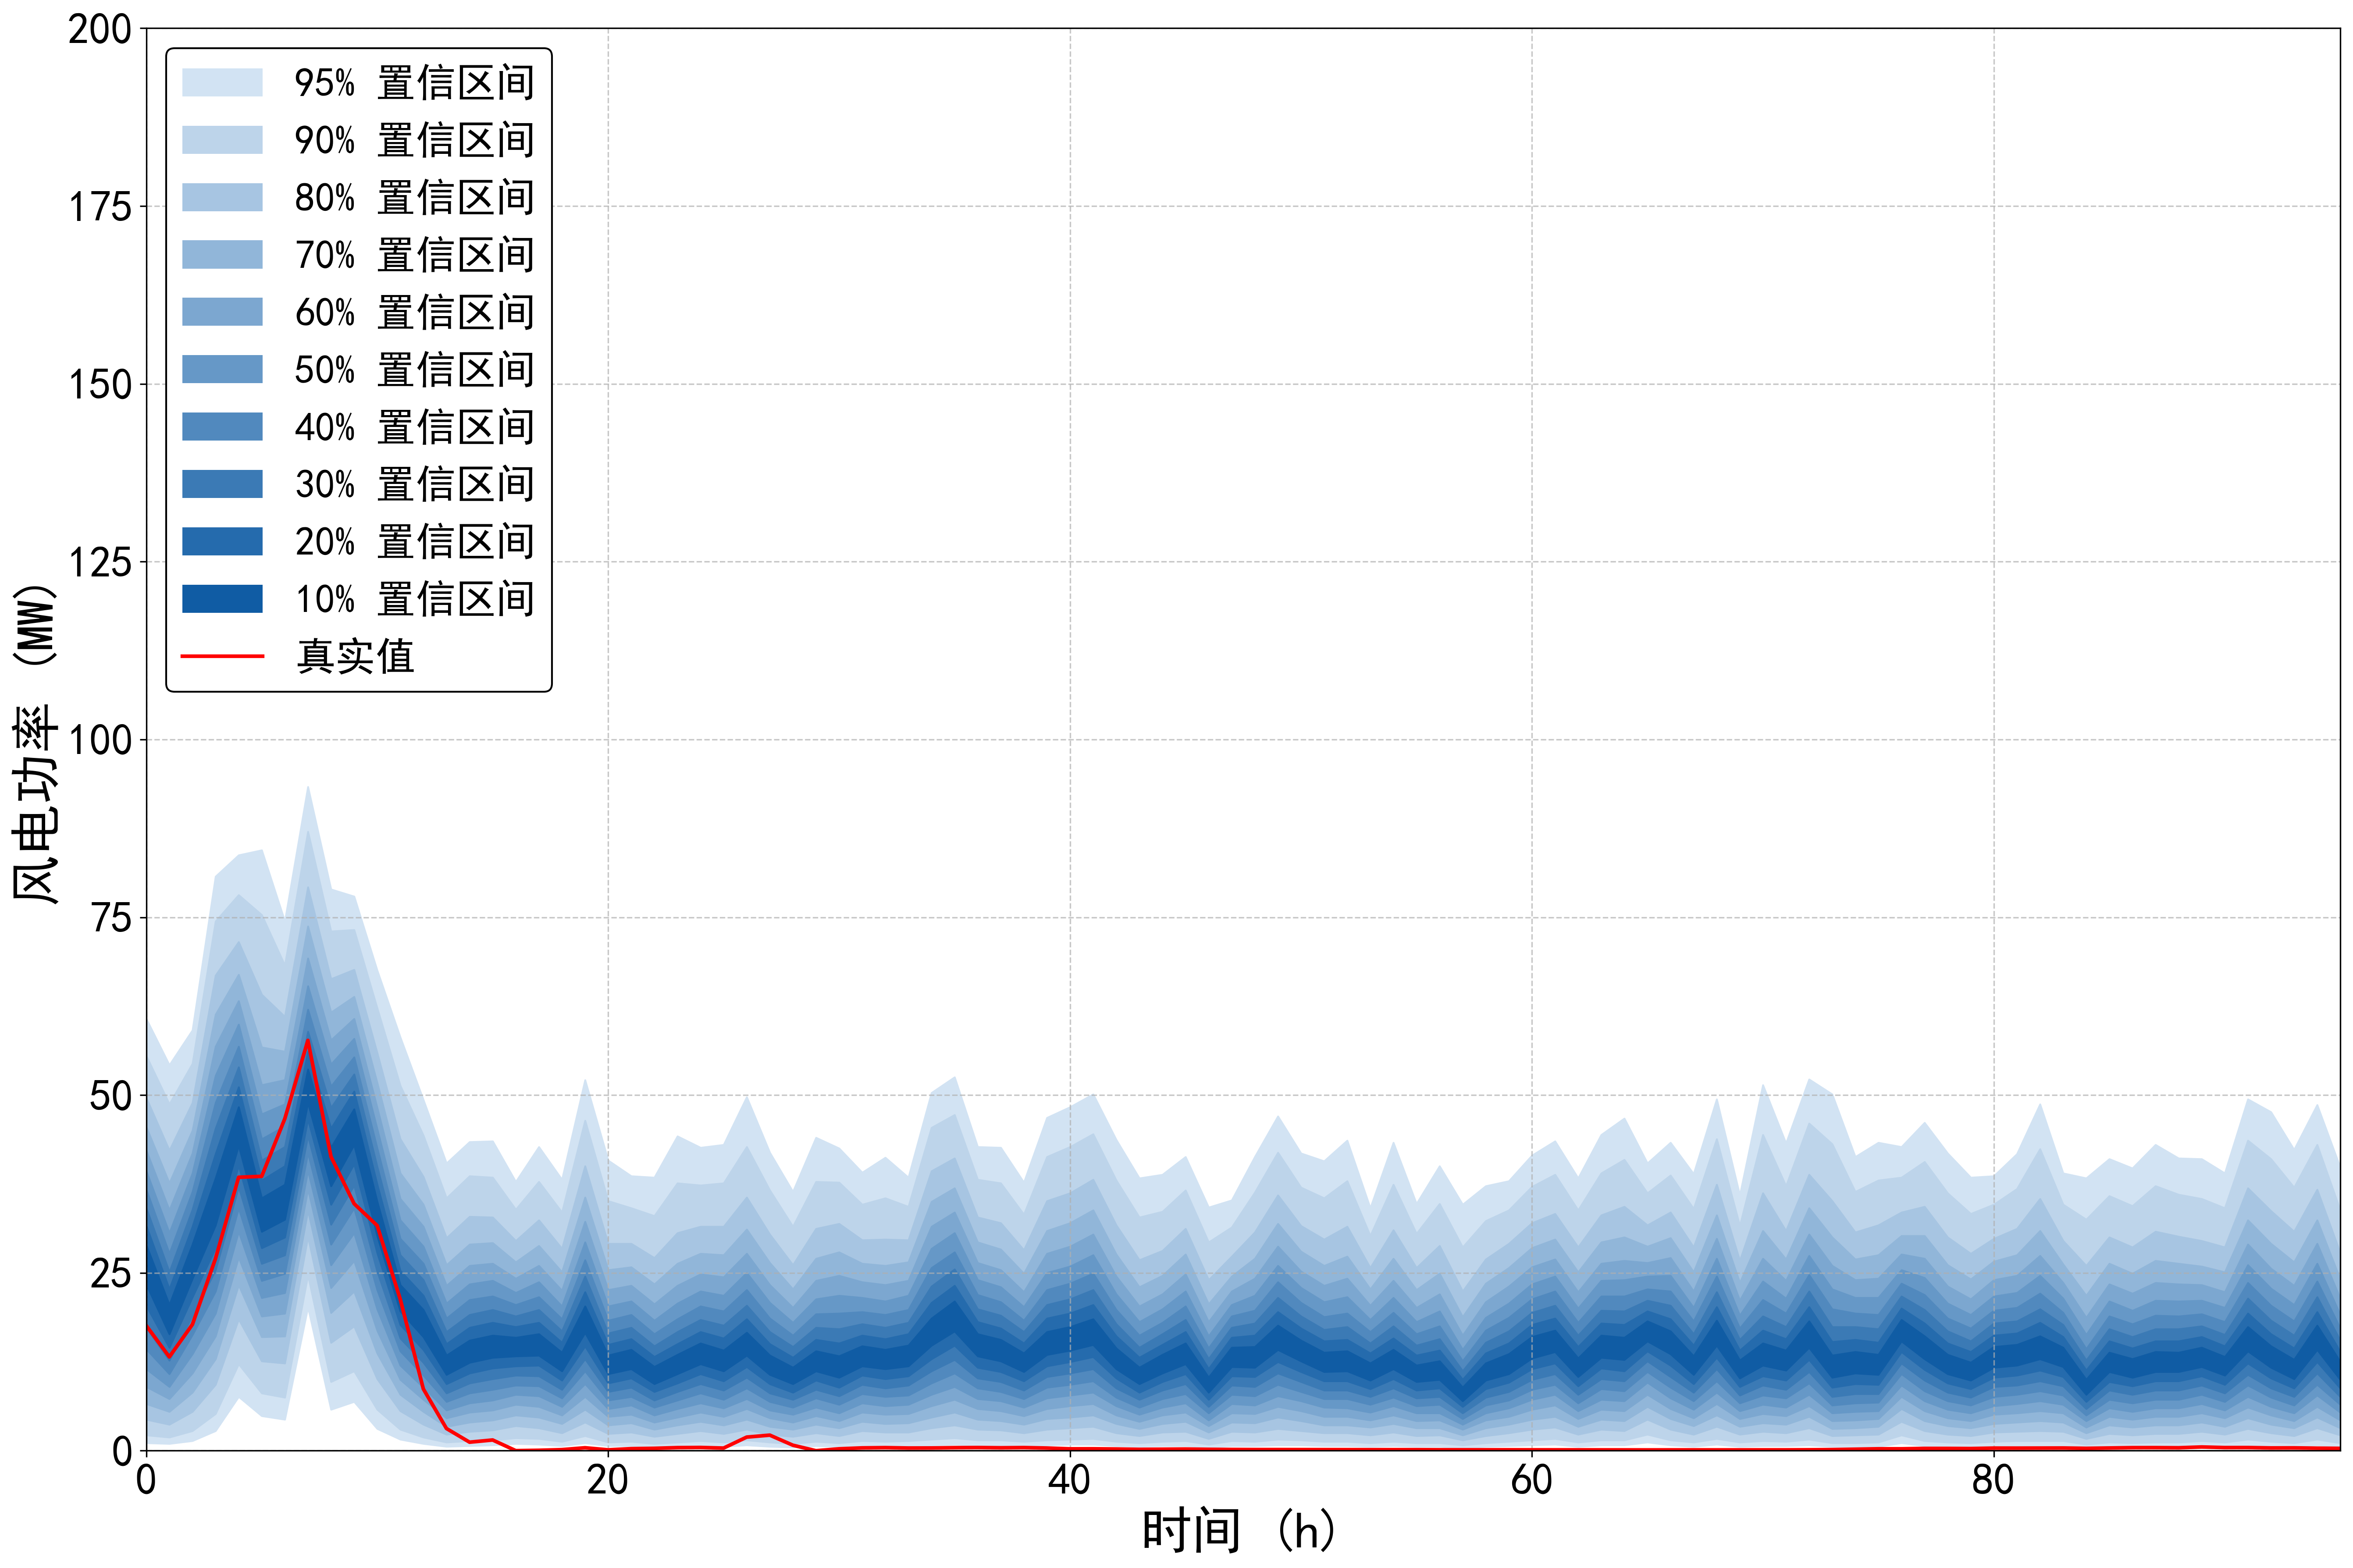

The data file committed next to this chart (first rows):
95%up, 95%down, 90%up, 90%down, 80%up, 80%down, 70%up, 70%down, 60%up, 60%down, 50%up, 50%down, 40%up, 40%down, 30%up, 30%down, 20%up, 20%down, 10%up, 10%down, true
60.73, 1.101, 55.53, 2.201, 49.62, 4.402, 45.52, 6.603, 42.22, 9.005, 39.32, 11.51, 36.72, 14.31, 34.12, 17.31, 31.62, 20.41, 28.91, 23.41, 17.59
54.23, 1.001, 48.72, 1.901, 42.22, 3.702, 37.62, 5.503, 33.82, 7.304, 30.62, 9.005, 27.71, 10.81, 25.11, 12.71, 22.71, 14.51, 20.51, 16.41, 13.19
59.13, 1.401, 54.43, 2.801, 48.92, 5.503, 45.02, 8.204, 41.82, 10.91, 39.02, 13.61, 36.42, 16.31, 33.92, 19.01, 31.52, 21.61, 29.01, 24.21, 17.75
80.74, 2.801, 74.44, 5.203, 66.83, 9.305, 61.33, 12.91, 56.83, 16.11, 52.73, 19.31, 48.92, 22.41, 45.32, 25.41, 41.72, 28.51, 38.32, 31.72, 27.02
83.74, 7.604, 78.14, 12.21, 71.54, 18.51, 66.93, 23.31, 63.23, 27.21, 59.93, 30.82, 56.83, 34.12, 53.93, 37.12, 51.13, 40.12, 48.32, 42.92, 38.45
84.44, 4.902, 75.34, 8.104, 64.13, 12.61, 56.73, 16.01, 51.43, 18.91, 47.32, 21.51, 43.82, 23.91, 40.82, 26.31, 38.02, 28.51, 35.52, 30.82, 38.58
74.44, 4.402, 68.23, 7.504, 61.03, 12.31, 56.13, 16.11, 52.13, 19.31, 48.72, 22.21, 45.62, 24.91, 42.72, 27.51, 40.02, 30.02, 37.42, 32.52, 46.68
93.35, 20.21, 87.04, 24.71, 79.24, 30.12, 73.74, 33.82, 69.23, 36.82, 65.33, 39.42, 62.03, 41.92, 58.93, 44.32, 56.13, 46.62, 53.63, 48.92, 57.69
78.94, 5.803, 73.04, 9.705, 66.33, 15.21, 61.63, 19.41, 57.73, 22.91, 54.33, 26.11, 51.23, 29.01, 48.22, 31.82, 45.32, 34.62, 42.62, 37.22, 41.35
77.94, 6.903, 73.24, 11.21, 67.63, 17.51, 63.83, 22.41, 60.73, 26.71, 57.93, 30.62, 55.33, 34.12, 52.93, 37.32, 50.53, 40.32, 48.02, 43.02, 34.74
67.53, 3.102, 62.23, 5.803, 55.93, 10.11, 51.73, 13.71, 48.22, 16.91, 45.22, 19.91, 42.52, 22.61, 39.92, 25.21, 37.42, 27.81, 35.02, 30.22, 31.66
58.13, 1.601, 51.33, 3.002, 43.82, 5.603, 39.02, 7.904, 35.42, 10.01, 32.42, 12.01, 29.81, 14.01, 27.51, 15.81, 25.31, 17.71, 23.31, 19.61, 21.29
49.32, 1.001, 44.32, 1.901, 38.52, 3.702, 34.62, 5.503, 31.52, 7.204, 28.71, 8.904, 26.31, 10.61, 24.01, 12.41, 21.81, 14.21, 19.81, 16.01, 8.677
40.42, 0.6003, 35.52, 1.201, 29.91, 2.301, 26.11, 3.402, 23.21, 4.602, 20.71, 5.703, 18.61, 6.903, 16.71, 8.104, 15.01, 9.405, 13.41, 10.71, 3.122
43.42, 0.7004, 38.62, 1.401, 32.92, 2.701, 29.01, 4.002, 26.01, 5.403, 23.41, 6.703, 21.21, 8.104, 19.11, 9.505, 17.31, 10.91, 15.51, 12.41, 1.2
43.52, 0.8004, 38.42, 1.501, 32.82, 2.901, 29.21, 4.302, 26.31, 5.703, 23.91, 7.104, 21.71, 8.604, 19.81, 10.11, 18.01, 11.61, 16.21, 13.11, 1.508
37.82, 1.001, 33.92, 1.801, 29.51, 3.502, 26.51, 5.003, 24.21, 6.503, 22.21, 7.904, 20.51, 9.205, 18.91, 10.61, 17.41, 11.91, 15.91, 13.31, 0.013
42.72, 0.9005, 37.82, 1.701, 32.42, 3.202, 28.81, 4.702, 26.01, 6.203, 23.71, 7.704, 21.61, 9.105, 19.81, 10.51, 18.01, 12.01, 16.41, 13.41, 0.06
38.12, 0.7004, 33.52, 1.301, 28.41, 2.501, 25.11, 3.802, 22.51, 5.003, 20.31, 6.203, 18.51, 7.404, 16.81, 8.604, 15.21, 9.905, 13.81, 11.21, 0.152
52.13, 1.101, 46.42, 2.101, 40.02, 4.002, 35.62, 5.803, 32.22, 7.604, 29.31, 9.405, 26.81, 11.21, 24.51, 12.91, 22.31, 14.71, 20.31, 16.61, 0.415
40.82, 0.7004, 35.12, 1.201, 29.11, 2.401, 25.41, 3.602, 22.61, 4.802, 20.31, 5.903, 18.31, 7.104, 16.51, 8.304, 14.91, 9.505, 13.41, 10.81, 0.122
38.62, 0.7004, 34.12, 1.301, 29.11, 2.601, 25.81, 3.902, 23.21, 5.103, 21.01, 6.403, 19.11, 7.604, 17.31, 8.904, 15.71, 10.21, 14.21, 11.51, 0.286
38.42, 0.5003, 33.02, 1.001, 27.11, 2.001, 23.41, 3.002, 20.61, 4.002, 18.31, 5.003, 16.41, 6.103, 14.71, 7.104, 13.21, 8.304, 11.81, 9.405, 0.337
44.22, 0.6003, 37.62, 1.201, 30.62, 2.401, 26.31, 3.602, 23.21, 4.702, 20.71, 5.903, 18.51, 7.104, 16.71, 8.304, 15.01, 9.505, 13.51, 10.81, 0.434
42.62, 0.7004, 37.32, 1.401, 31.52, 2.801, 27.71, 4.102, 24.81, 5.403, 22.41, 6.703, 20.31, 8.104, 18.41, 9.405, 16.71, 10.81, 15.11, 12.21, 0.457
43.02, 0.6003, 37.62, 1.201, 31.52, 2.401, 27.51, 3.602, 24.41, 4.802, 21.81, 6.003, 19.61, 7.204, 17.61, 8.504, 15.81, 9.805, 14.11, 11.21, 0.37
49.72, 0.8004, 42.72, 1.501, 35.62, 3.002, 31.12, 4.402, 27.71, 5.903, 25.01, 7.304, 22.61, 8.804, 20.41, 10.31, 18.51, 11.81, 16.61, 13.41, 1.914
41.92, 0.6003, 36.62, 1.201, 30.42, 2.301, 26.41, 3.402, 23.31, 4.602, 20.81, 5.703, 18.61, 6.903, 16.71, 8.104, 15.01, 9.405, 13.41, 10.71, 2.19
36.42, 0.5003, 31.52, 1.001, 26.11, 2.001, 22.71, 3.002, 20.11, 4.002, 18.01, 5.103, 16.21, 6.103, 14.61, 7.204, 13.11, 8.204, 11.71, 9.405, 0.773
44.02, 0.7004, 37.82, 1.301, 31.22, 2.501, 27.01, 3.702, 23.91, 4.902, 21.31, 6.103, 19.21, 7.404, 17.31, 8.604, 15.61, 9.905, 14.01, 11.21, 0.002
42.52, 0.6003, 37.72, 1.101, 31.92, 2.101, 27.91, 3.202, 24.61, 4.202, 21.81, 5.303, 19.31, 6.503, 17.11, 7.704, 15.11, 8.904, 13.31, 10.31, 0.266
39.12, 0.7004, 34.62, 1.401, 29.61, 2.801, 26.31, 4.102, 23.71, 5.403, 21.51, 6.703, 19.51, 8.004, 17.81, 9.305, 16.21, 10.61, 14.71, 11.91, 0.398
41.22, 0.7004, 35.52, 1.301, 29.71, 2.601, 26.01, 3.802, 23.31, 5.103, 21.01, 6.303, 19.11, 7.604, 17.31, 8.804, 15.71, 10.11, 14.21, 11.51, 0.433
38.42, 0.7004, 34.32, 1.401, 29.61, 2.601, 26.51, 3.902, 23.91, 5.203, 21.81, 6.503, 19.81, 7.804, 18.01, 9.205, 16.41, 10.51, 14.81, 11.91, 0.379
50.33, 0.8004, 45.42, 1.601, 39.32, 3.202, 35.02, 4.702, 31.52, 6.303, 28.41, 7.904, 25.71, 9.505, 23.11, 11.21, 20.81, 12.91, 18.61, 14.81, 0.387
52.53, 0.9005, 47.22, 1.801, 41.12, 3.602, 36.92, 5.403, 33.52, 7.204, 30.62, 9.005, 27.91, 10.91, 25.51, 12.81, 23.21, 14.81, 21.01, 16.81, 0.43
42.72, 0.8004, 38.12, 1.501, 32.82, 3.002, 29.31, 4.402, 26.41, 5.903, 24.01, 7.304, 21.91, 8.804, 19.91, 10.21, 18.11, 11.71, 16.41, 13.31, 0.447
42.62, 0.8004, 37.62, 1.501, 32.02, 2.901, 28.31, 4.202, 25.41, 5.603, 23.01, 7.004, 20.91, 8.304, 19.01, 9.705, 17.21, 11.11, 15.61, 12.61, 0.413
37.72, 0.7004, 33.22, 1.301, 28.21, 2.501, 24.91, 3.702, 22.31, 4.902, 20.21, 6.103, 18.31, 7.304, 16.71, 8.504, 15.11, 9.805, 13.71, 11.11, 0.44
46.82, 0.8004, 41.32, 1.501, 35.12, 3.002, 30.92, 4.502, 27.71, 5.903, 25.01, 7.404, 22.61, 8.904, 20.51, 10.41, 18.61, 11.91, 16.71, 13.51, 0.376
48.32, 0.9005, 42.72, 1.601, 36.22, 3.202, 32.02, 4.702, 28.71, 6.303, 25.91, 7.804, 23.51, 9.305, 21.31, 10.91, 19.31, 12.51, 17.41, 14.11, 0.264
50.13, 0.9005, 44.52, 1.701, 38.12, 3.402, 33.82, 5.003, 30.42, 6.603, 27.51, 8.204, 24.91, 9.805, 22.61, 11.51, 20.51, 13.21, 18.51, 14.91, 0.27
43.72, 0.7004, 38.02, 1.301, 31.72, 2.501, 27.61, 3.802, 24.51, 5.003, 22.01, 6.303, 19.81, 7.504, 17.81, 8.804, 16.11, 10.21, 14.41, 11.51, 0.24
38.32, 0.6003, 32.82, 1.101, 26.81, 2.101, 23.01, 3.102, 20.31, 4.102, 18.11, 5.103, 16.21, 6.103, 14.51, 7.204, 13.11, 8.204, 11.71, 9.405, 0.189
38.82, 0.7004, 33.62, 1.301, 28.11, 2.601, 24.61, 3.802, 22.01, 5.003, 19.91, 6.103, 18.01, 7.304, 16.41, 8.504, 14.91, 9.705, 13.51, 10.91, 0.211
41.32, 0.7004, 36.62, 1.401, 31.22, 2.701, 27.61, 4.102, 24.81, 5.403, 22.41, 6.703, 20.31, 8.004, 18.41, 9.405, 16.71, 10.81, 15.11, 12.21, 0.234
34.22, 0.5003, 29.31, 0.9005, 24.01, 1.701, 20.61, 2.601, 18.11, 3.502, 16.11, 4.302, 14.41, 5.303, 12.91, 6.203, 11.51, 7.204, 10.31, 8.204, 0.192
35.22, 0.7004, 31.42, 1.401, 27.31, 2.701, 24.51, 4.002, 22.41, 5.303, 20.51, 6.603, 18.91, 7.904, 17.31, 9.205, 15.91, 10.51, 14.51, 11.81, 0.174
41.32, 0.7004, 36.32, 1.301, 30.72, 2.601, 27.01, 3.902, 24.21, 5.203, 21.81, 6.403, 19.71, 7.704, 17.91, 9.005, 16.21, 10.41, 14.61, 11.71, 0.162
47.02, 0.8004, 41.92, 1.601, 35.92, 3.102, 31.92, 4.702, 28.71, 6.203, 26.01, 7.704, 23.71, 9.305, 21.51, 10.91, 19.51, 12.51, 17.61, 14.21, 0.162
41.82, 0.8004, 37.02, 1.501, 31.62, 2.801, 28.01, 4.202, 25.21, 5.603, 22.91, 7.004, 20.81, 8.304, 18.91, 9.705, 17.21, 11.11, 15.51, 12.61, 0.157
40.72, 0.7004, 35.52, 1.301, 29.71, 2.501, 26.01, 3.602, 23.21, 4.802, 20.91, 6.103, 18.81, 7.304, 17.01, 8.504, 15.41, 9.805, 13.81, 11.11, 0.153
43.62, 0.7004, 37.92, 1.301, 31.52, 2.501, 27.31, 3.602, 24.21, 4.802, 21.61, 6.003, 19.31, 7.304, 17.41, 8.504, 15.61, 9.805, 14.01, 11.21, 0.151
34.12, 0.6003, 30.22, 1.101, 25.71, 2.201, 22.71, 3.302, 20.41, 4.302, 18.41, 5.403, 16.71, 6.503, 15.11, 7.604, 13.71, 8.704, 12.31, 9.905, 0.146
43.32, 0.7004, 37.42, 1.301, 31.02, 2.601, 27.01, 3.802, 23.91, 5.003, 21.51, 6.303, 19.41, 7.504, 17.51, 8.804, 15.81, 10.11, 14.21, 11.51, 0.147
34.72, 0.6003, 30.52, 1.101, 25.71, 2.101, 22.61, 3.202, 20.11, 4.202, 18.11, 5.303, 16.41, 6.303, 14.81, 7.404, 13.41, 8.504, 12.01, 9.705, 0.146
40.02, 0.6003, 34.72, 1.101, 28.81, 2.201, 24.91, 3.202, 22.01, 4.302, 19.61, 5.303, 17.51, 6.503, 15.71, 7.604, 14.11, 8.804, 12.61, 10.01, 0.133
34.62, 0.4002, 28.61, 0.8004, 22.41, 1.501, 18.81, 2.201, 16.21, 3.002, 14.21, 3.702, 12.61, 4.502, 11.21, 5.303, 10.01, 6.203, 8.904, 7.004, 0.13
37.22, 0.6003, 32.32, 1.101, 26.91, 2.101, 23.51, 3.202, 20.91, 4.302, 18.71, 5.303, 16.91, 6.403, 15.21, 7.504, 13.71, 8.704, 12.31, 9.905, 0.13
37.92, 0.7004, 33.82, 1.301, 29.11, 2.501, 25.71, 3.702, 23.11, 4.802, 20.71, 6.003, 18.71, 7.104, 16.81, 8.304, 15.11, 9.605, 13.61, 10.81, 0.131
... 36 more rows
